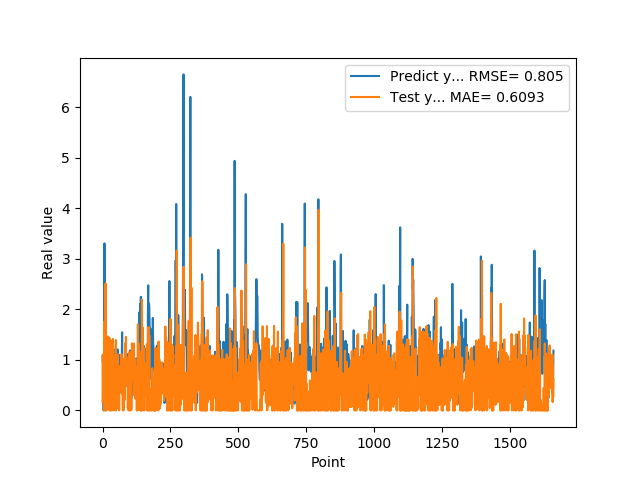

The table this chart was drawn from, first rows:
1.074290990829999792e+00, 1.686437621362978090e-01
9.521890282630000035e-01, 1.106723604704515473e+00
9.879170060160000766e-01, 3.147965817638113672e-01
1.011654973029999960e+00, 5.154606640305473553e-01
0.000000000000000000e+00, 8.276182465169102942e-01
7.643579840659999736e-01, 0.000000000000000000e+00
7.788103222849999119e-01, 2.434708516158826802e-02
3.306220054629999794e+00, 1.758654801316470007e+00
1.055441975589999970e+00, 7.847870857682166523e-01
7.543110251430000801e-01, 2.418427594215347032e+00
7.915459871289999283e-01, 0.000000000000000000e+00
1.409499049189999909e+00, 2.511069245959355545e+00
8.875439763070001042e-01, 0.000000000000000000e+00
6.401469707490000660e-01, 3.472542081177406037e-01
5.082880258560000808e-01, 0.000000000000000000e+00
8.640019893649999450e-01, 9.080408074197706680e-01
5.725920200349999822e-01, 3.070051026714333553e-02
8.469420075419999971e-01, 6.745090514225272615e-01
9.181020259860001032e-01, 3.716257203754206873e-01
7.976629734039999420e-01, 1.466410006939619093e+00
9.608020186419998776e-01, 2.016171167438541578e-01
9.555831551549999192e-01, 8.207271842409455953e-01
3.470349907879999862e-01, 7.204986605035019753e-01
9.546210169789999256e-01, 2.746133272079490095e-02
1.293938040730000072e+00, 4.510598084104414096e-01
5.251880288119999962e-01, 1.442186751555005086e+00
4.773890078070000542e-01, 0.000000000000000000e+00
1.275226235389999907e+00, 4.394276433281247285e-01
8.723750114439999814e-01, 1.391638364015004514e+00
8.355640172959999390e-01, 2.466327849891253865e-01
7.321749925609999377e-01, 0.000000000000000000e+00
7.640249729160000225e-01, 1.376753120199371461e+00
4.072830080990000323e-01, 0.000000000000000000e+00
4.752210080619999610e-01, 4.643262666460473698e-01
8.781340122220000488e-01, 3.067066052698914080e-01
7.414129972460000717e-01, 1.204606767191059413e+00
1.258002042770000051e+00, 7.272663552480669313e-01
1.069700956339999953e+00, 8.585769908272139483e-01
7.274609804150000691e-01, 1.415174736513027609e+00
7.892770171170000459e-01, 0.000000000000000000e+00
6.237750053410000550e-01, 6.669701349964981540e-01
6.914690136910000007e-01, 2.515929393156418059e-01
8.557710051540000640e-01, 5.795045652298583955e-02
7.093830108640000187e-01, 9.359467920364391569e-01
1.014547944070000041e+00, 5.564307623883808507e-01
1.115731000900000103e+00, 6.892609489494306851e-01
4.182830154900000208e-01, 1.093841954240931447e+00
1.002280950550000105e+00, 8.293116727723931362e-04
1.218860983849999968e+00, 4.153424370482227124e-01
1.143296003339999922e+00, 1.392598223667982804e+00
6.528189778330000248e-01, 0.000000000000000000e+00
6.746559739110000731e-01, 6.943301268685848626e-01
6.009536385540000802e-01, 8.814632040486343467e-02
6.694570183749999348e-01, 4.608978267263549866e-01
6.538079977039999990e-01, 4.787178903036688749e-02
7.814120054240000224e-01, 8.842848676714353262e-01
1.206303954120000022e+00, 7.137548403511930761e-01
8.469259738919999725e-01, 1.110304551746562840e+00
8.286409974099999687e-01, 7.457792059550348851e-01
6.482390165329999787e-01, 1.485340247685678905e-01
5.623700022700000023e-01, 8.777520012645838587e-01
... 1,599 more rows
